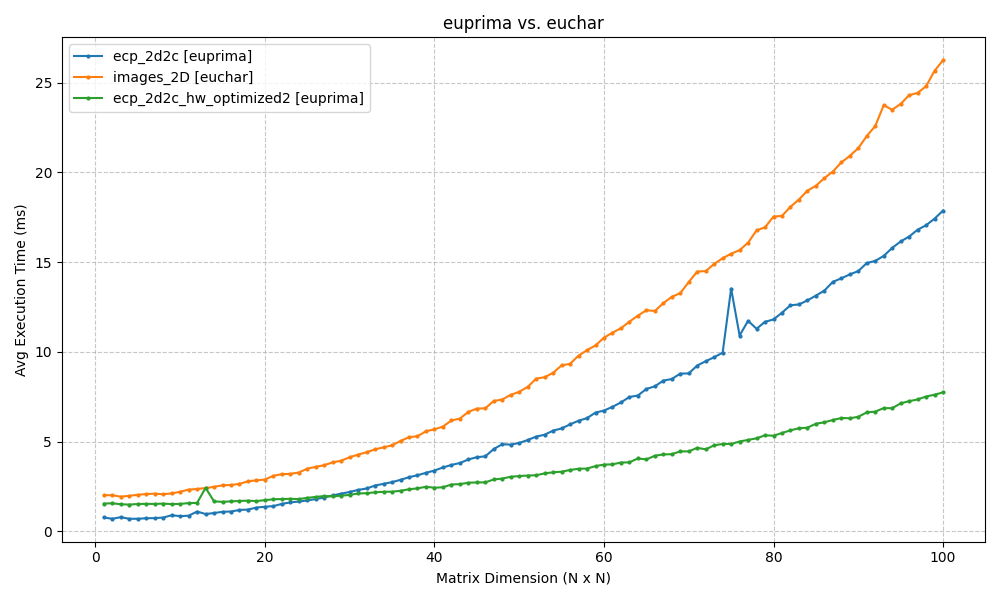

The file beside this chart, header and first rows:
ecp_2d2c, images_2D, ecp_2d2c_hw
0.000765, 0.002011, 0.00154
0.0006939, 0.002005, 0.001559
0.0007834, 0.001928, 0.001503
0.0006927, 0.001973, 0.001484
0.0006939, 0.00203, 0.001518
0.0007231, 0.002075, 0.001525
0.0007312, 0.002092, 0.001521
0.0007615, 0.002065, 0.00154
0.0008905, 0.002105, 0.00151
0.0008417, 0.002199, 0.001523
0.000865, 0.002319, 0.001567
0.001097, 0.002354, 0.001579
0.0009582, 0.002405, 0.002416
0.001014, 0.002473, 0.001661
0.001082, 0.00256, 0.00164
0.001098, 0.002576, 0.001662
0.001186, 0.002641, 0.001687
0.001206, 0.002783, 0.001704
0.00132, 0.002835, 0.001679
0.001363, 0.002881, 0.001733
0.001399, 0.003091, 0.00178
0.001525, 0.003179, 0.001795
0.001605, 0.003199, 0.001806
0.001657, 0.003273, 0.001793
0.001715, 0.003487, 0.00186
0.001792, 0.003588, 0.001912
0.00188, 0.00368, 0.001961
0.001997, 0.003839, 0.00194
0.002095, 0.003931, 0.001983
0.002187, 0.004124, 0.002023
0.002302, 0.004271, 0.002106
0.002382, 0.004404, 0.002118
0.002547, 0.004564, 0.002169
0.002643, 0.004676, 0.002198
0.002736, 0.004787, 0.002203
0.002866, 0.00503, 0.002255
0.00301, 0.005242, 0.002337
0.003121, 0.005294, 0.002389
0.003256, 0.00557, 0.002478
0.003384, 0.005676, 0.002424
0.003552, 0.005834, 0.002449
0.003695, 0.006172, 0.002604
0.0038, 0.006279, 0.002626
0.004, 0.006653, 0.002702
0.004126, 0.006834, 0.002721
0.004173, 0.006852, 0.002722
0.004582, 0.007259, 0.002885
0.004848, 0.007341, 0.002934
0.004828, 0.0076, 0.003036
0.004918, 0.00777, 0.003074
0.005083, 0.008045, 0.003105
0.005274, 0.008503, 0.003121
0.005378, 0.008584, 0.003223
0.005609, 0.008831, 0.003285
0.005728, 0.00924, 0.003317
0.005955, 0.009331, 0.003414
0.00616, 0.009785, 0.003481
0.006304, 0.01009, 0.003493
0.006613, 0.01036, 0.003627
0.006726, 0.01079, 0.003715
... 40 more rows
